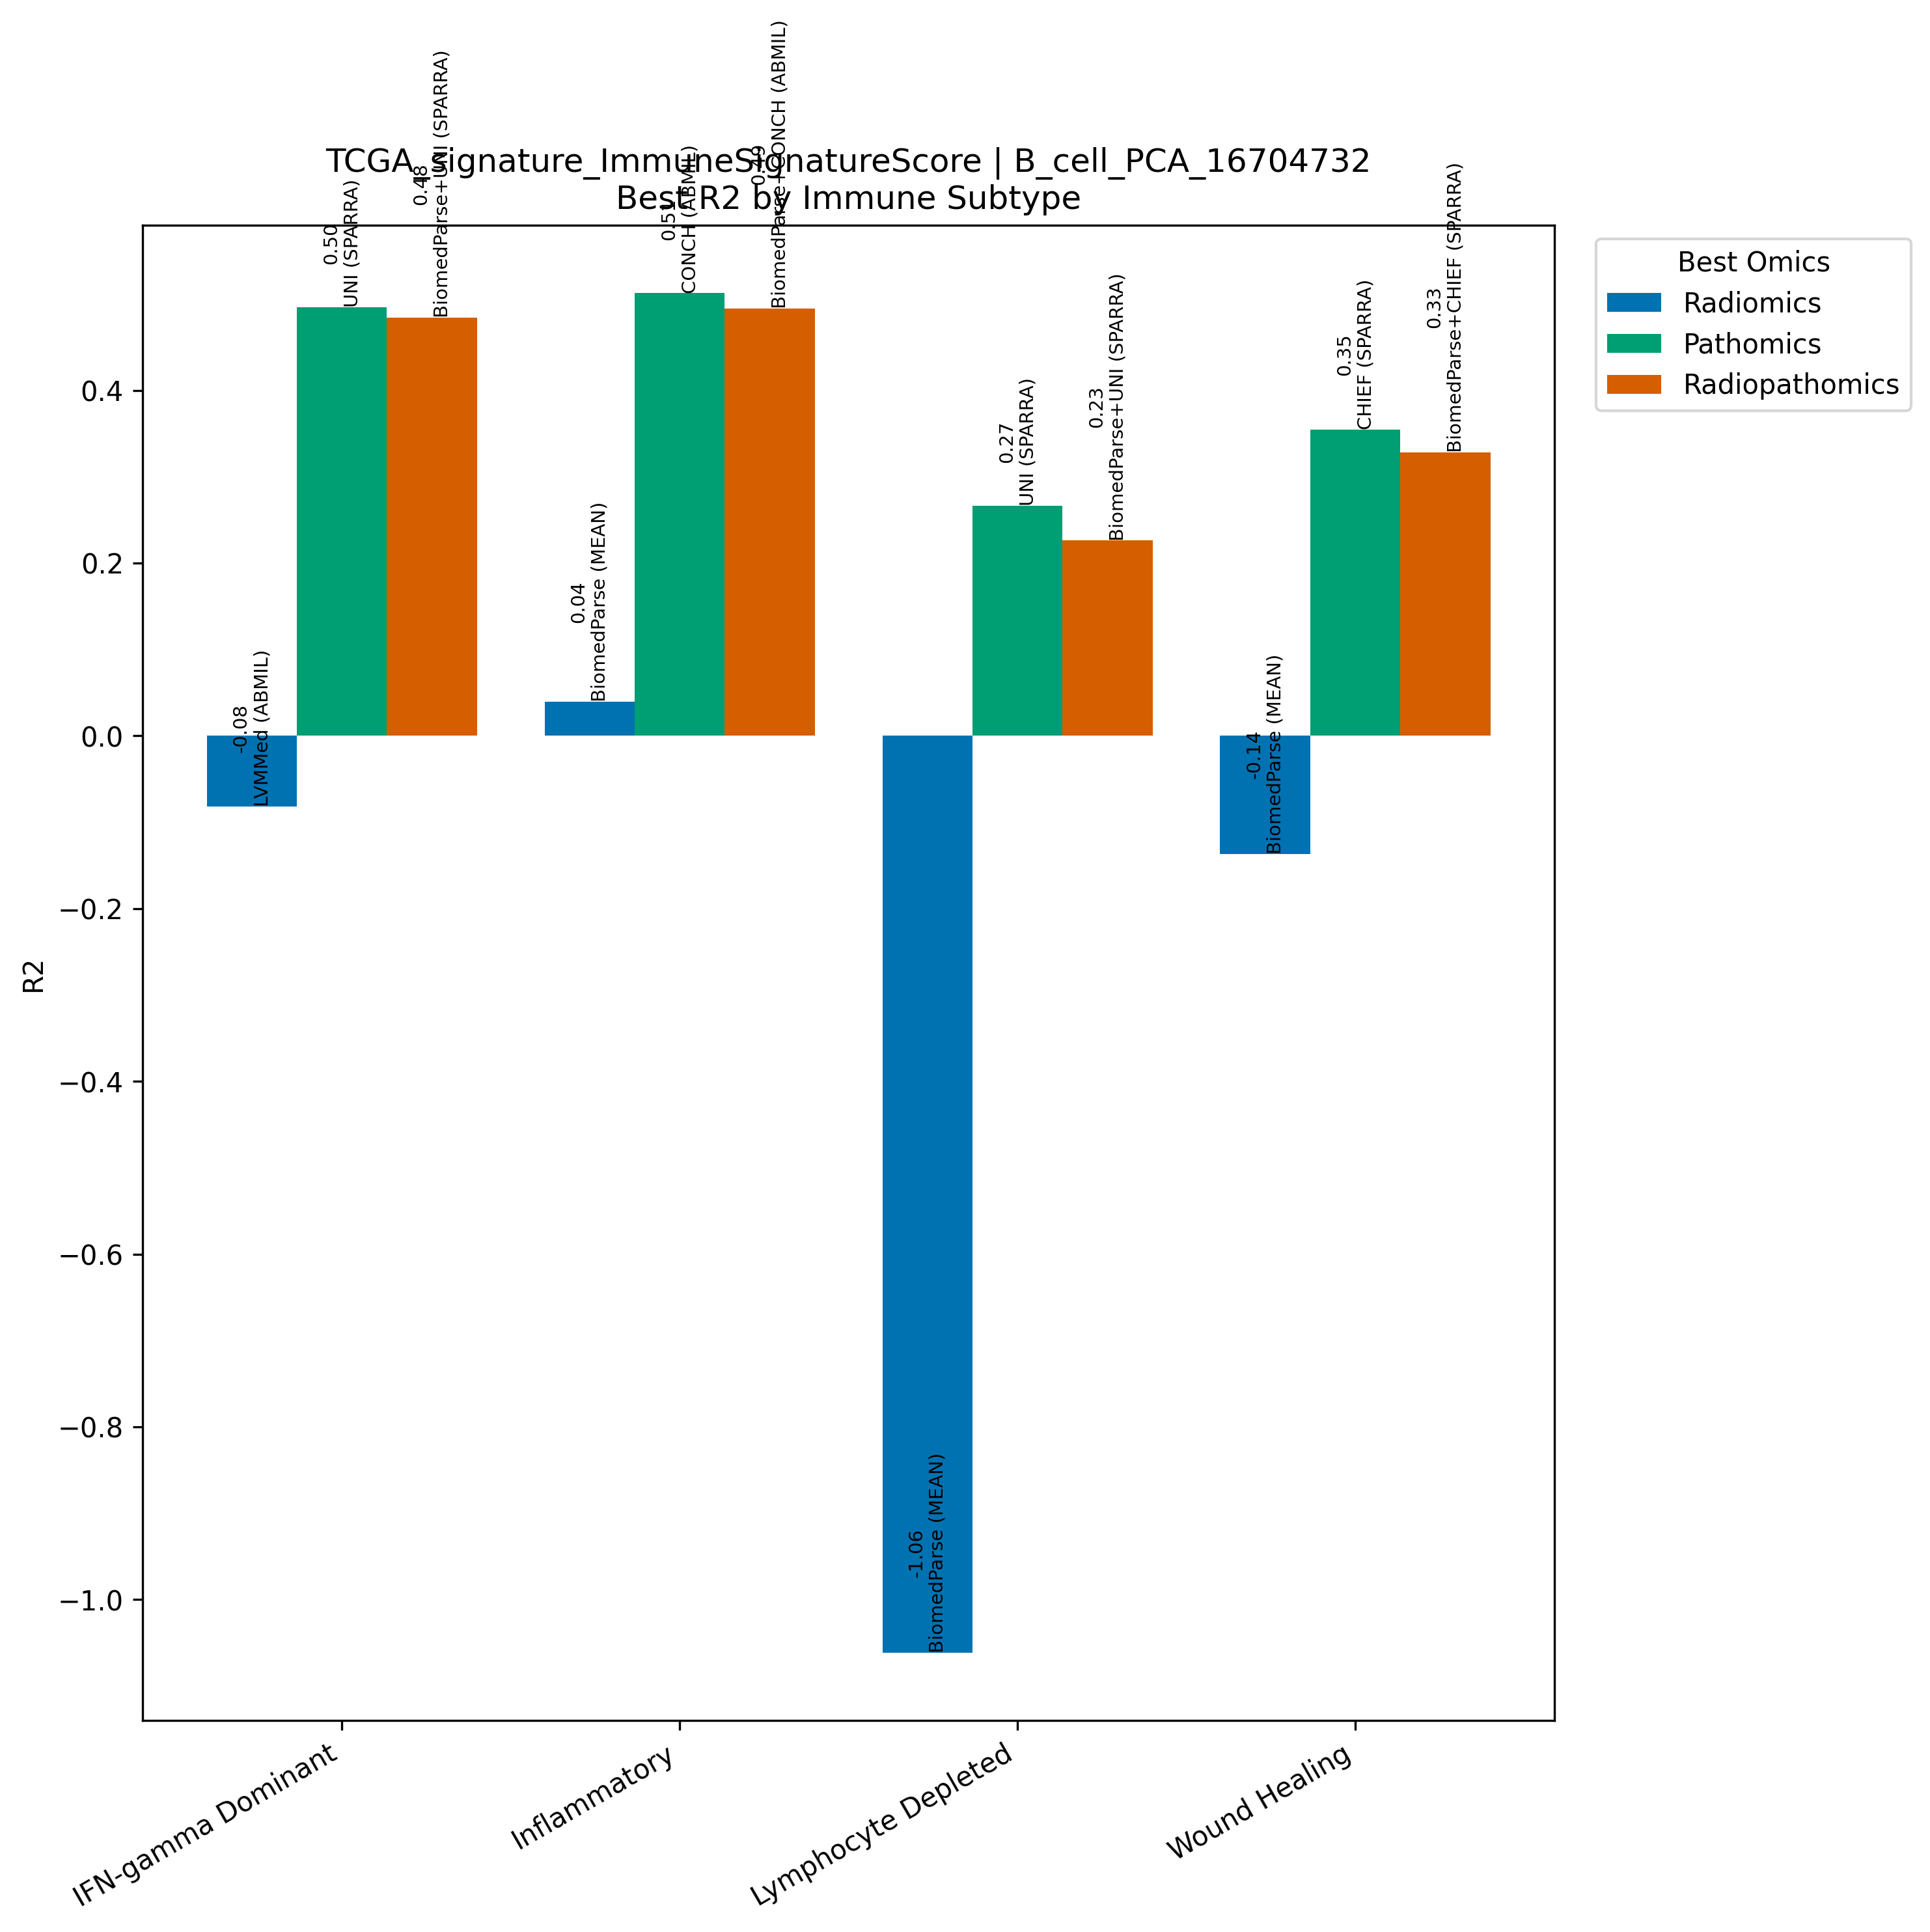

The data file committed next to this chart (first rows):
Model, Omics, Subtype, R2, N
LVMMed (ABMIL), Radiomics, IFN-gamma Dominant, -0.08153, 267
UNI (SPARRA), Pathomics, IFN-gamma Dominant, 0.4964, 267
BiomedParse+UNI (SPARRA), Radiopathomics, IFN-gamma Dominant, 0.484, 267
BiomedParse (MEAN), Radiomics, Inflammatory, 0.03947, 311
CONCH (ABMIL), Pathomics, Inflammatory, 0.5124, 311
BiomedParse+CONCH (ABMIL), Radiopathomics, Inflammatory, 0.495, 311
BiomedParse (MEAN), Radiomics, Lymphocyte Depleted, -1.061, 94
UNI (SPARRA), Pathomics, Lymphocyte Depleted, 0.2663, 94
BiomedParse+UNI (SPARRA), Radiopathomics, Lymphocyte Depleted, 0.2262, 94
BiomedParse (MEAN), Radiomics, Wound Healing, -0.1365, 214
CHIEF (SPARRA), Pathomics, Wound Healing, 0.3544, 214
BiomedParse+CHIEF (SPARRA), Radiopathomics, Wound Healing, 0.3284, 214
